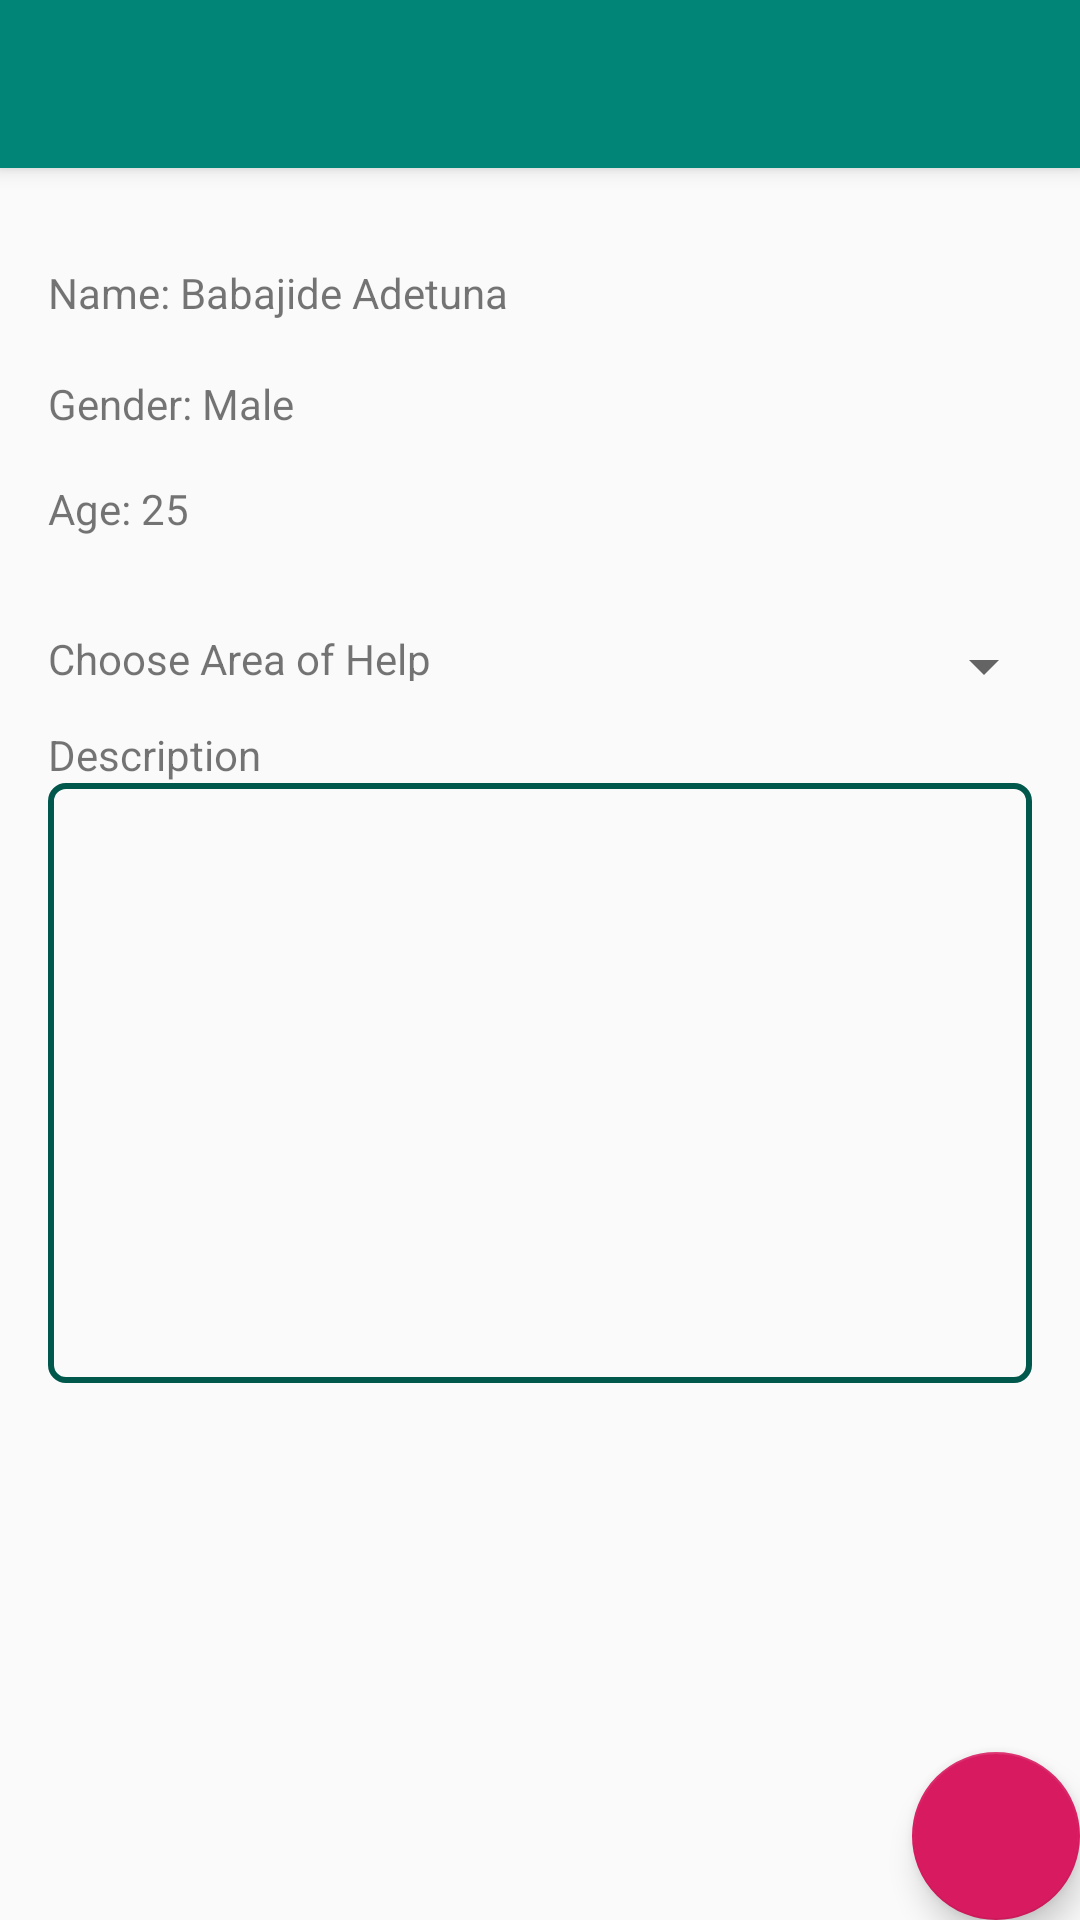

This screen was rendered from an Android layout file. Write that file and the resources it references.
<!-- AndroidManifest.xml: application theme AppTheme -->
<!-- res/layout/app_bar_main.xml -->
<?xml version="1.0" encoding="utf-8"?>
<android.support.design.widget.CoordinatorLayout xmlns:android="http://schemas.android.com/apk/res/android"
    xmlns:app="http://schemas.android.com/apk/res-auto"
    xmlns:tools="http://schemas.android.com/tools"
    android:layout_width="match_parent"
    android:layout_height="match_parent"
    tools:context=".MainActivity">

    <android.support.design.widget.AppBarLayout
        android:layout_width="match_parent"
        android:layout_height="wrap_content"
        android:theme="@style/AppTheme.AppBarOverlay">

        <android.support.v7.widget.Toolbar
            android:id="@+id/toolbar"
            android:layout_width="match_parent"
            android:layout_height="?attr/actionBarSize"
            android:background="?attr/colorPrimary"
            app:popupTheme="@style/AppTheme.PopupOverlay" />

    </android.support.design.widget.AppBarLayout>

    <include layout="@layout/content_main" />

    <android.support.design.widget.FloatingActionButton
        android:id="@+id/fab"
        android:layout_width="wrap_content"
        android:layout_height="wrap_content"
        android:layout_gravity="bottom|end"
        android:layout_margin="@dimen/fab_margin"
        app:srcCompat="@drawable/ic_search_black_24dp" />

</android.support.design.widget.CoordinatorLayout>
<!-- res/layout/content_main.xml (included above) -->
<?xml version="1.0" encoding="utf-8"?>
<android.support.constraint.ConstraintLayout xmlns:android="http://schemas.android.com/apk/res/android"
    xmlns:app="http://schemas.android.com/apk/res-auto"
    xmlns:tools="http://schemas.android.com/tools"
    android:layout_width="match_parent"
    android:layout_height="match_parent"
    app:layout_behavior="@string/appbar_scrolling_view_behavior"
    tools:context=".MainActivity"
    tools:showIn="@layout/app_bar_main">

    <ImageView
        android:id="@+id/imageView"
        android:layout_width="0dp"
        android:layout_height="100dp"
        android:layout_marginTop="24dp"
        android:layout_marginEnd="26dp"
        app:layout_constraintEnd_toEndOf="parent"
        app:layout_constraintStart_toEndOf="@+id/textView"
        app:layout_constraintTop_toTopOf="parent"
        app:srcCompat="@mipmap/ic_launcher" />

    <TextView
        android:id="@+id/textView"
        android:layout_width="wrap_content"
        android:layout_height="wrap_content"
        android:layout_marginStart="16dp"
        android:layout_marginTop="32dp"
        android:layout_marginEnd="115dp"
        android:layout_marginBottom="18dp"
        android:text="Name: Babajide Adetuna"
        app:layout_constraintBottom_toTopOf="@+id/textView2"
        app:layout_constraintEnd_toStartOf="@+id/imageView"
        app:layout_constraintStart_toStartOf="parent"
        app:layout_constraintTop_toTopOf="parent" />

    <TextView
        android:id="@+id/textView2"
        android:layout_width="wrap_content"
        android:layout_height="wrap_content"
        android:layout_marginStart="16dp"
        android:layout_marginBottom="16dp"
        android:text="Gender: Male"
        app:layout_constraintBottom_toTopOf="@+id/textView3"
        app:layout_constraintStart_toStartOf="parent"
        app:layout_constraintTop_toBottomOf="@+id/textView" />

    <TextView
        android:id="@+id/textView3"
        android:layout_width="wrap_content"
        android:layout_height="wrap_content"
        android:layout_marginStart="16dp"
        android:layout_marginBottom="31dp"
        android:text="Age: 25"
        app:layout_constraintBottom_toTopOf="@+id/spinner"
        app:layout_constraintStart_toStartOf="parent"
        app:layout_constraintTop_toBottomOf="@+id/textView2" />

    <TextView
        android:id="@+id/textView4"
        android:layout_width="wrap_content"
        android:layout_height="17dp"
        android:layout_marginStart="16dp"
        android:layout_marginTop="31dp"
        android:layout_marginEnd="8dp"
        android:layout_marginBottom="34dp"
        android:text="Choose Area of Help"
        app:layout_constraintBottom_toBottomOf="@+id/textView5"
        app:layout_constraintEnd_toStartOf="@+id/spinner"
        app:layout_constraintStart_toStartOf="parent"
        app:layout_constraintTop_toBottomOf="@+id/textView3" />

    <Spinner
        android:id="@+id/spinner"
        android:layout_width="0dp"
        android:layout_height="wrap_content"
        android:layout_marginEnd="8dp"
        android:layout_marginBottom="8dp"
        app:layout_constraintBottom_toTopOf="@+id/textView5"
        app:layout_constraintEnd_toEndOf="parent"
        app:layout_constraintStart_toEndOf="@+id/textView4"
        app:layout_constraintTop_toBottomOf="@+id/textView3" />

    <EditText
        android:id="@+id/editText"
        android:layout_width="match_parent"
        android:layout_height="200dp"
        android:layout_marginStart="16dp"
        android:layout_marginEnd="16dp"
        android:layout_marginBottom="23dp"
        android:background="@drawable/edittextbg"
        android:ems="10"
        android:inputType="textMultiLine"
        app:layout_constraintBottom_toTopOf="@+id/fab"
        app:layout_constraintEnd_toEndOf="parent"
        app:layout_constraintStart_toStartOf="parent"
        app:layout_constraintTop_toBottomOf="@+id/textView5" />

    <TextView
        android:id="@+id/textView5"
        android:layout_width="wrap_content"
        android:layout_height="wrap_content"
        android:layout_marginStart="16dp"
        android:layout_marginBottom="12dp"
        android:text="Description"
        app:layout_constraintBottom_toTopOf="@+id/editText"
        app:layout_constraintStart_toStartOf="parent"
        app:layout_constraintTop_toBottomOf="@+id/spinner" />


</android.support.constraint.ConstraintLayout>
<!-- resources referenced by this layout -->
<resources>
  <!-- drawable edittextbg (drawable) -->
  <?xml version="1.0" encoding="utf-8"?>
  <shape xmlns:android="http://schemas.android.com/apk/res/android">
  
      <stroke android:color="@color/colorPrimaryDark" android:width="2dp" />
      <corners android:radius="5dp" />
  
  </shape>
  <style name="AppTheme.AppBarOverlay" parent="ThemeOverlay.AppCompat.Dark.ActionBar" />
  <style name="AppTheme.PopupOverlay" parent="ThemeOverlay.AppCompat.Light" />
  <style name="AppTheme" parent="Theme.AppCompat.Light.DarkActionBar">
          
          <item name="colorPrimary">@color/colorPrimary</item>
          <item name="colorPrimaryDark">@color/colorPrimaryDark</item>
          <item name="colorAccent">@color/colorAccent</item>
      </style>
  <color name="colorPrimaryDark">#00574B</color>
  <color name="colorPrimary">#008577</color>
  <color name="colorAccent">#D81B60</color>
</resources>
